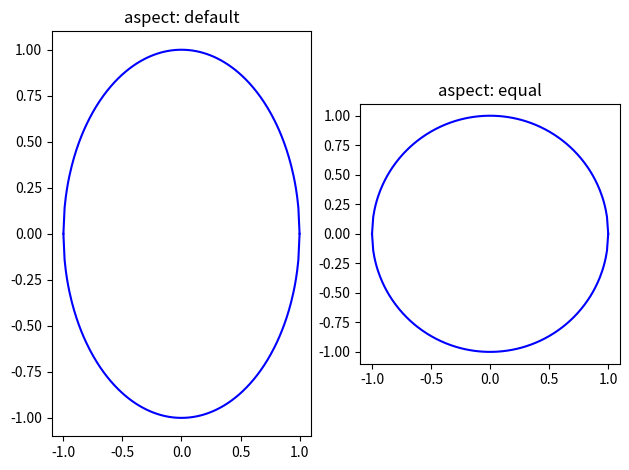

Write Python code to recreate this figure.
# ch11_17.py, 設定座標軸的比例
import numpy as np
import matplotlib.pyplot as plt
x = np.linspace(-1, 1, 200)
y = np.sqrt(1 - x**2)

fig, ax = plt.subplots(1, 2)
ax[0].plot(x, y, 'b', x, -y, 'b')
ax[0].set_title('aspect: default')

ax[1].plot(x, y, 'b', x, -y, 'b')
ax[1].set_aspect('equal')    # 設定座標軸等比
ax[1].set_title('aspect: equal')
fig.tight_layout()
plt.show()
